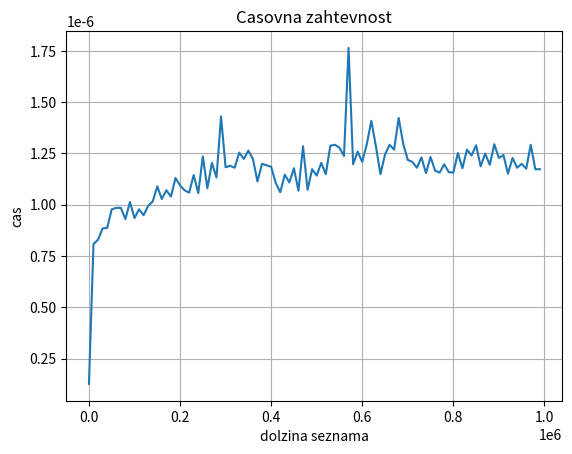

This chart was generated by the following Python code:
import matplotlib.pyplot as plt
import time


# V O(n)
def ali_vsebuje(x, sez):
    return x in sez


# V O(n)
def ali_vsebuje_urejen(x, sez):
    if len(sez) == 0:
        return False
    if len(sez) == 1:
        return x == sez[0]

    sredina = len(sez) // 2
    sredinska_vrednost = sez[sredina]
    if x == sredinska_vrednost:
        return True

    if x < sredinska_vrednost:
        return ali_vsebuje_urejen(x, sez[0:sredina])

    else:
        return ali_vsebuje_urejen(x, sez[sredina + 1 :])


# V O(log(n))
def ali_vsebuje_urejen_bolje(x, sez):
    zacetek = 0
    konec = len(sez)
    while True:
        if (konec - zacetek) == 0:
            return False
        if (konec - zacetek) == 1:
            return x == sez[zacetek]

        sredina = (konec + zacetek) // 2
        sredinska_vrednost = sez[sredina]
        if x == sredinska_vrednost:
            return True
        elif x < sredinska_vrednost:
            konec = sredina
        else:
            zacetek = sredina + 1


x = range(0, 1000000, 10000)
y = []
ponovitev = 100
for i in x:
    sez = [j for j in range(i)]
    zacetek = time.time()
    for _ in range(ponovitev):
        # ali_vsebuje(-1, sez)
        # ali_vsebuje_urejen(-1, sez)
        ali_vsebuje_urejen_bolje(-1, sez)
    konec = time.time()
    y.append((konec - zacetek) / ponovitev)

fig, ax = plt.subplots()
ax.plot(x, y)

ax.set(xlabel="dolzina seznama", ylabel="cas", title="Casovna zahtevnost")
ax.grid()

fig.savefig("test.png")
plt.show()
